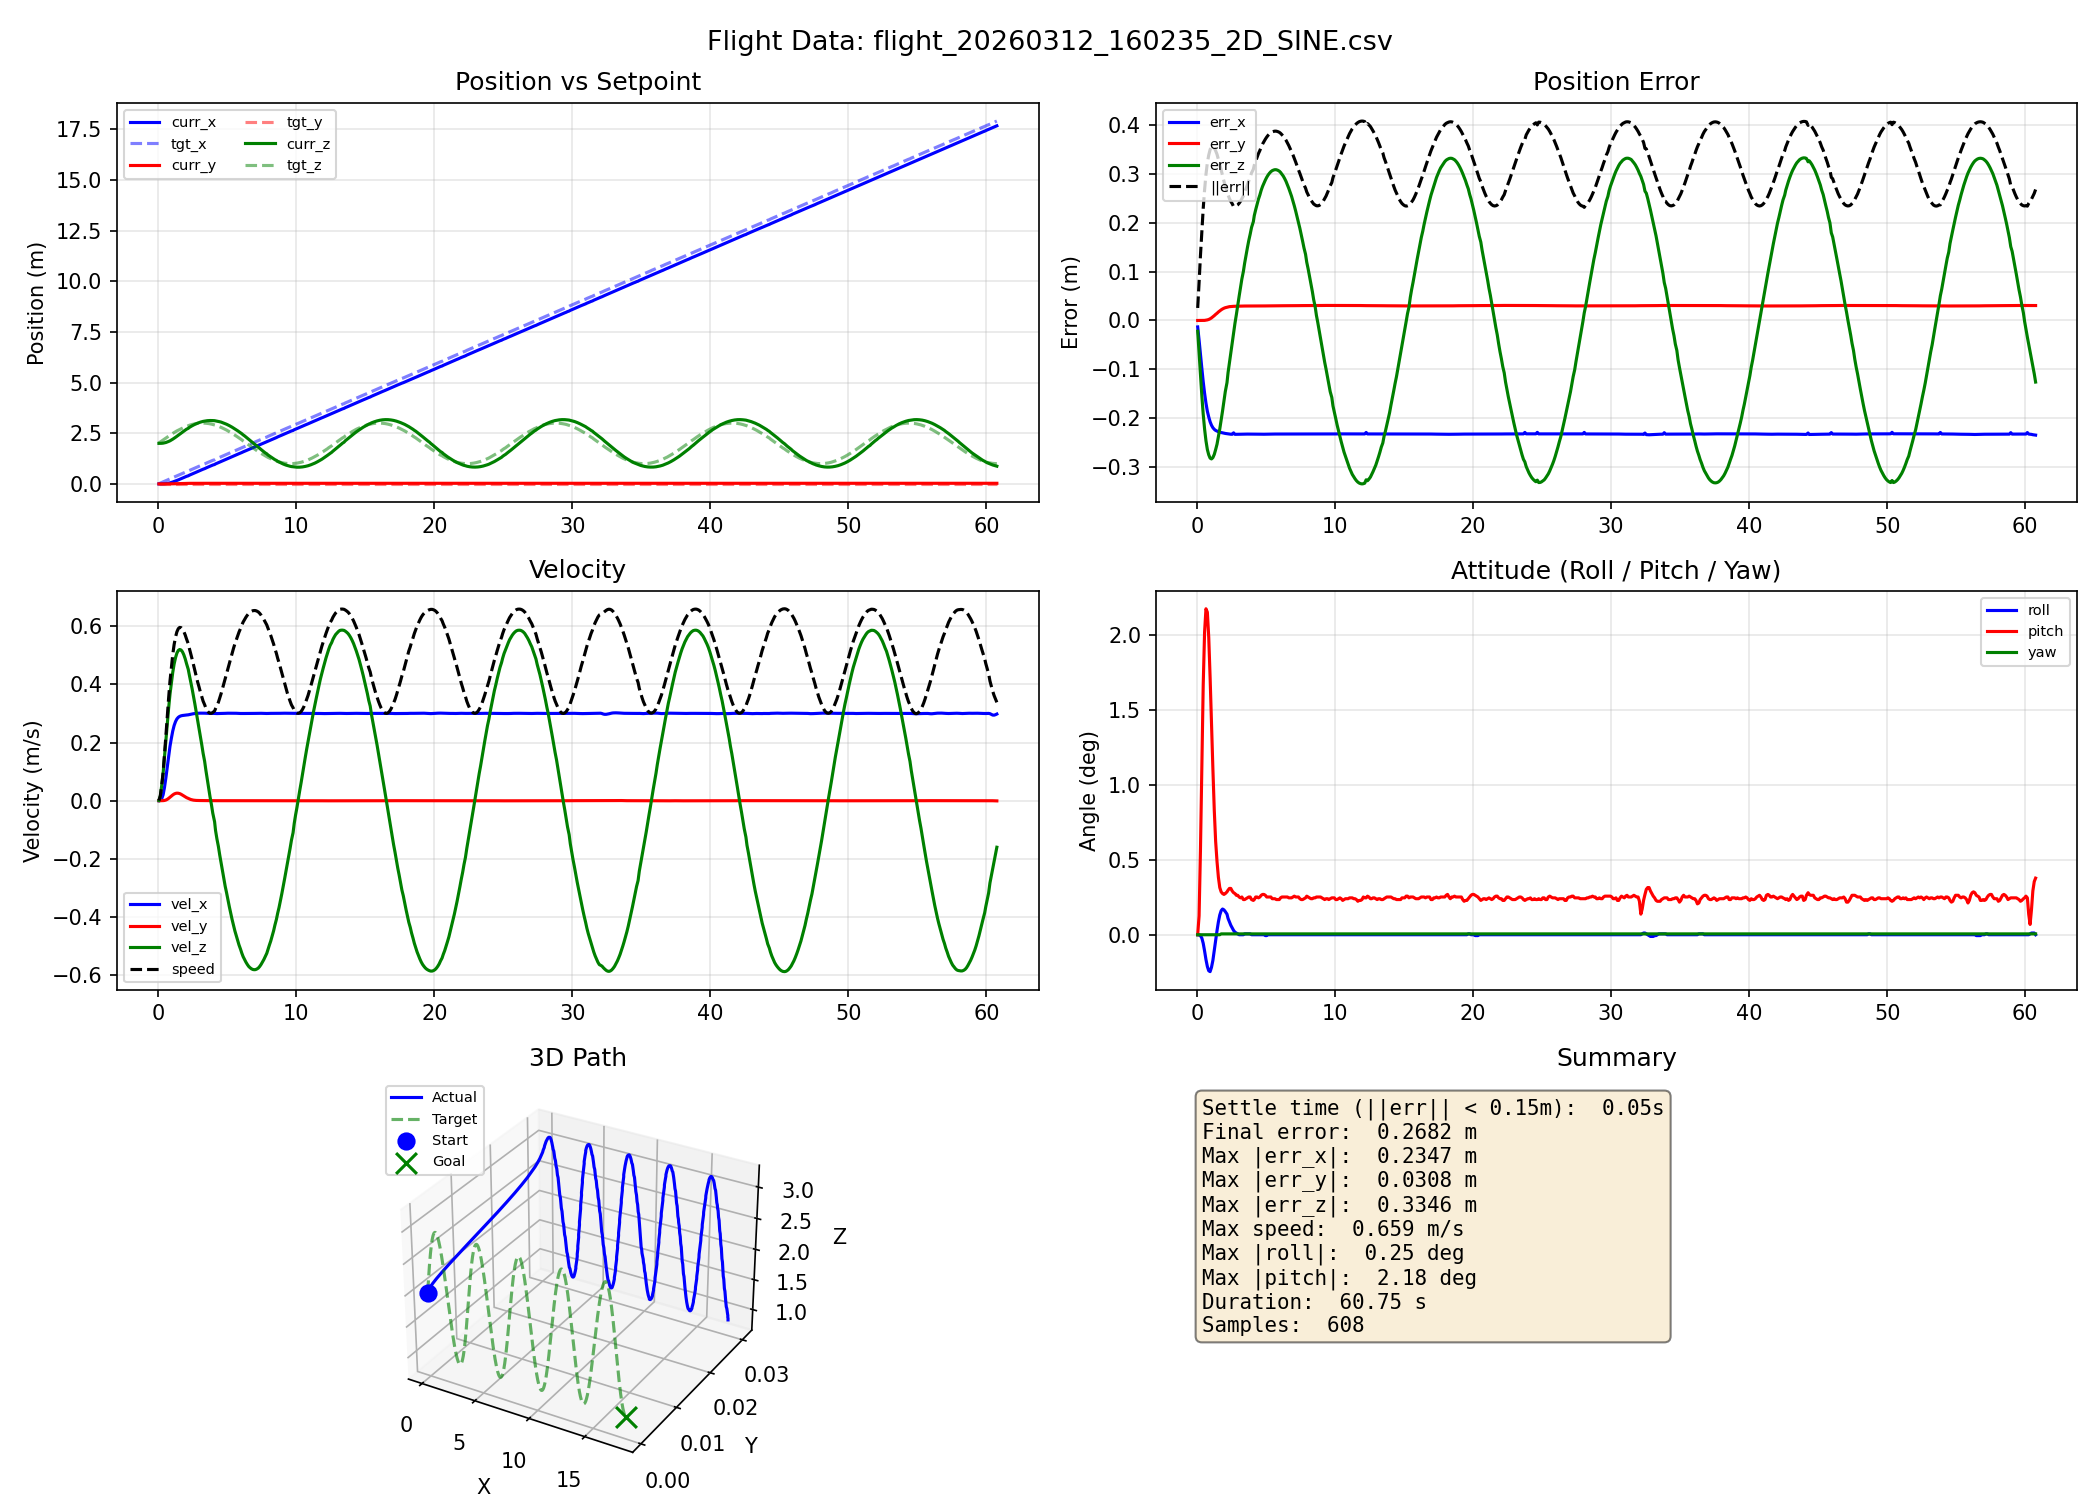

Values plotted in this chart, from the file beside it:
time_s, curr_x, curr_y, curr_z, tgt_x, tgt_y, tgt_z, vel_x, vel_y, vel_z, roll_rad, pitch_rad, yaw_rad
0.051, 0.0000, -0.0000, 2, 0.0132, 0.0000, 2.022, 0.0000, 0.0000, 0.0007, -0.0000, 0.0000, -0.0000
0.152, 0.0000, -0.0000, 2.001, 0.0402, 0.0000, 2.067, 0.0008, 0.0000, 0.0168, -0.0000, 0.0022, -0.0000
0.251, 0.0003, 0.0000, 2.004, 0.0702, 0.0000, 2.117, 0.0068, 0.0001, 0.0519, -0.0001, 0.0098, -0.0000
0.354, 0.0016, 0.0000, 2.011, 0.1002, 0.0000, 2.166, 0.0204, 0.0003, 0.0947, -0.0004, 0.0199, -0.0000
0.451, 0.0049, 0.0001, 2.023, 0.1302, 0.0000, 2.215, 0.0450, 0.0009, 0.1493, -0.0010, 0.0291, 0.0000
0.551, 0.0111, 0.0002, 2.042, 0.1602, 0.0000, 2.264, 0.0776, 0.0023, 0.2065, -0.0019, 0.0353, 0.0000
0.651, 0.0209, 0.0006, 2.065, 0.1902, 0.0000, 2.312, 0.1145, 0.0047, 0.2632, -0.0029, 0.0380, 0.0000
0.751, 0.0344, 0.0012, 2.095, 0.2202, 0.0000, 2.359, 0.1520, 0.0080, 0.3169, -0.0037, 0.0376, 0.0000
0.851, 0.0497, 0.0021, 2.125, 0.2472, 0.0000, 2.4, 0.1869, 0.0121, 0.3657, -0.0042, 0.0347, 0.0000
0.951, 0.0698, 0.0035, 2.164, 0.2772, 0.0000, 2.446, 0.2143, 0.0158, 0.4040, -0.0043, 0.0300, 0.0000
1.051, 0.0927, 0.0053, 2.206, 0.3072, 0.0000, 2.49, 0.2393, 0.0198, 0.4407, -0.0038, 0.0246, 0.0000
1.151, 0.1177, 0.0075, 2.252, 0.3372, 0.0000, 2.533, 0.2583, 0.0230, 0.4696, -0.0030, 0.0194, 0.0000
1.253, 0.1443, 0.0099, 2.3, 0.3672, 0.0000, 2.575, 0.2719, 0.0251, 0.4914, -0.0018, 0.0145, 0.0000
1.351, 0.1721, 0.0125, 2.35, 0.3972, 0.0000, 2.615, 0.2809, 0.0260, 0.5069, -0.0006, 0.0109, 0.0000
1.453, 0.1976, 0.0148, 2.396, 0.4242, 0.0000, 2.65, 0.2865, 0.0257, 0.5163, 0.0005, 0.0085, 0.0000
1.551, 0.2264, 0.0174, 2.448, 0.4542, 0.0000, 2.687, 0.2897, 0.0245, 0.5194, 0.0015, 0.0067, 0.0000
1.651, 0.2555, 0.0197, 2.5, 0.4842, 0.0000, 2.722, 0.2916, 0.0223, 0.5178, 0.0023, 0.0055, 0.0000
1.751, 0.2848, 0.0218, 2.552, 0.5142, 0.0000, 2.756, 0.2927, 0.0196, 0.5118, 0.0028, 0.0050, 0.0001
1.851, 0.3141, 0.0236, 2.602, 0.5442, 0.0000, 2.788, 0.2934, 0.0165, 0.5016, 0.0030, 0.0048, 0.0001
1.953, 0.3434, 0.0251, 2.652, 0.5742, 0.0000, 2.817, 0.2939, 0.0135, 0.4877, 0.0029, 0.0047, 0.0001
2.051, 0.3729, 0.0262, 2.7, 0.6042, 0.0000, 2.845, 0.2945, 0.0106, 0.4708, 0.0027, 0.0048, 0.0001
2.174, 0.3994, 0.0271, 2.741, 0.6312, 0.0000, 2.868, 0.2951, 0.0080, 0.4514, 0.0024, 0.0050, 0.0001
2.251, 0.4289, 0.0278, 2.785, 0.6612, 0.0000, 2.892, 0.2959, 0.0060, 0.4323, 0.0019, 0.0052, 0.0001
2.351, 0.4586, 0.0283, 2.827, 0.6912, 0.0000, 2.914, 0.2969, 0.0043, 0.4097, 0.0015, 0.0054, 0.0001
2.451, 0.4883, 0.0286, 2.867, 0.7212, 0.0000, 2.933, 0.2979, 0.0030, 0.3855, 0.0011, 0.0054, 0.0001
2.551, 0.5182, 0.0289, 2.904, 0.7512, 0.0000, 2.95, 0.2989, 0.0020, 0.3595, 0.0008, 0.0051, 0.0001
2.652, 0.5481, 0.0290, 2.939, 0.7782, 0.0000, 2.963, 0.2995, 0.0014, 0.3329, 0.0005, 0.0049, 0.0001
2.751, 0.5781, 0.0292, 2.97, 0.8112, 0.0000, 2.976, 0.3001, 0.0010, 0.3053, 0.0003, 0.0048, 0.0001
2.851, 0.6051, 0.0292, 2.997, 0.8382, 0.0000, 2.985, 0.3004, 0.0008, 0.2768, 0.0002, 0.0046, 0.0001
2.951, 0.6352, 0.0293, 3.023, 0.8682, 0.0000, 2.992, 0.3007, 0.0007, 0.2512, 0.0001, 0.0046, 0.0001
3.051, 0.6652, 0.0294, 3.046, 0.8982, 0.0000, 2.997, 0.3008, 0.0006, 0.2217, 0.0000, 0.0044, 0.0001
3.154, 0.6953, 0.0294, 3.067, 0.9282, 0.0000, 3, 0.3008, 0.0006, 0.1922, 0.0000, 0.0043, 0.0001
3.251, 0.7254, 0.0295, 3.085, 0.9582, 0.0000, 3, 0.3008, 0.0006, 0.1628, 0.0000, 0.0044, 0.0001
3.361, 0.7525, 0.0295, 3.098, 0.9852, 0.0000, 2.998, 0.3007, 0.0006, 0.1355, 0.0000, 0.0041, 0.0001
3.451, 0.7825, 0.0296, 3.11, 1.015, 0.0000, 2.993, 0.3004, 0.0005, 0.1050, 0.0001, 0.0041, 0.0001
3.551, 0.8125, 0.0296, 3.119, 1.045, 0.0000, 2.985, 0.3002, 0.0004, 0.0746, 0.0001, 0.0042, 0.0001
3.651, 0.8426, 0.0297, 3.124, 1.075, 0.0000, 2.976, 0.3001, 0.0004, 0.0440, 0.0001, 0.0043, 0.0001
3.751, 0.8726, 0.0297, 3.127, 1.105, 0.0000, 2.963, 0.3001, 0.0003, 0.0138, 0.0001, 0.0044, 0.0001
3.853, 0.8996, 0.0297, 3.127, 1.132, 0.0000, 2.95, 0.3001, 0.0002, -0.0131, 0.0001, 0.0044, 0.0001
3.951, 0.9296, 0.0298, 3.124, 1.162, 0.0000, 2.934, 0.3001, 0.0002, -0.0428, 0.0000, 0.0041, 0.0001
4.083, 0.9566, 0.0298, 3.119, 1.189, 0.0000, 2.917, 0.2998, 0.0001, -0.0724, 0.0000, 0.0040, 0.0001
4.151, 0.9866, 0.0298, 3.11, 1.219, 0.0000, 2.896, 0.2995, 0.0001, -0.1020, 0.0000, 0.0041, 0.0001
4.251, 1.016, 0.0298, 3.099, 1.249, 0.0000, 2.872, 0.2994, 0.0001, -0.1310, 0.0000, 0.0044, 0.0001
4.357, 1.046, 0.0298, 3.084, 1.279, 0.0000, 2.847, 0.2995, 0.0001, -0.1569, 0.0000, 0.0044, 0.0001
4.451, 1.076, 0.0298, 3.067, 1.309, 0.0000, 2.819, 0.2995, 0.0000, -0.1854, 0.0000, 0.0043, 0.0001
4.554, 1.103, 0.0298, 3.049, 1.336, 0.0000, 2.792, 0.2995, 0.0000, -0.2135, -0.0000, 0.0044, 0.0001
4.651, 1.136, 0.0298, 3.024, 1.369, 0.0000, 2.758, 0.2997, 0.0001, -0.2412, -0.0000, 0.0046, 0.0001
4.751, 1.166, 0.0298, 2.999, 1.399, 0.0000, 2.724, 0.2999, 0.0001, -0.2681, -0.0000, 0.0047, 0.0001
4.851, 1.193, 0.0298, 2.973, 1.426, 0.0000, 2.692, 0.3002, 0.0001, -0.2940, -0.0000, 0.0047, 0.0001
4.951, 1.223, 0.0298, 2.943, 1.456, 0.0000, 2.655, 0.3005, 0.0002, -0.3163, -0.0001, 0.0046, 0.0001
5.051, 1.253, 0.0299, 2.91, 1.486, 0.0000, 2.617, 0.3006, 0.0002, -0.3407, -0.0001, 0.0044, 0.0001
5.151, 1.283, 0.0299, 2.874, 1.516, 0.0000, 2.577, 0.3006, 0.0003, -0.3643, -0.0000, 0.0044, 0.0001
5.251, 1.313, 0.0299, 2.837, 1.546, 0.0000, 2.535, 0.3006, 0.0003, -0.3868, -0.0000, 0.0044, 0.0001
5.352, 1.344, 0.0299, 2.797, 1.576, 0.0000, 2.492, 0.3006, 0.0003, -0.4083, -0.0000, 0.0044, 0.0001
5.451, 1.374, 0.0300, 2.755, 1.606, 0.0000, 2.448, 0.3006, 0.0003, -0.4282, -0.0000, 0.0042, 0.0001
5.554, 1.401, 0.0300, 2.716, 1.633, 0.0000, 2.407, 0.3005, 0.0003, -0.4475, 0.0000, 0.0042, 0.0001
5.651, 1.431, 0.0300, 2.67, 1.663, 0.0000, 2.361, 0.3004, 0.0003, -0.4631, 0.0000, 0.0042, 0.0001
5.751, 1.461, 0.0301, 2.623, 1.693, 0.0000, 2.314, 0.3001, 0.0003, -0.4798, 0.0000, 0.0041, 0.0001
5.851, 1.491, 0.0301, 2.574, 1.723, 0.0000, 2.266, 0.2999, 0.0003, -0.4955, 0.0000, 0.0041, 0.0001
5.962, 1.521, 0.0301, 2.524, 1.753, 0.0000, 2.218, 0.2997, 0.0003, -0.5100, 0.0000, 0.0041, 0.0001
... 548 more rows
